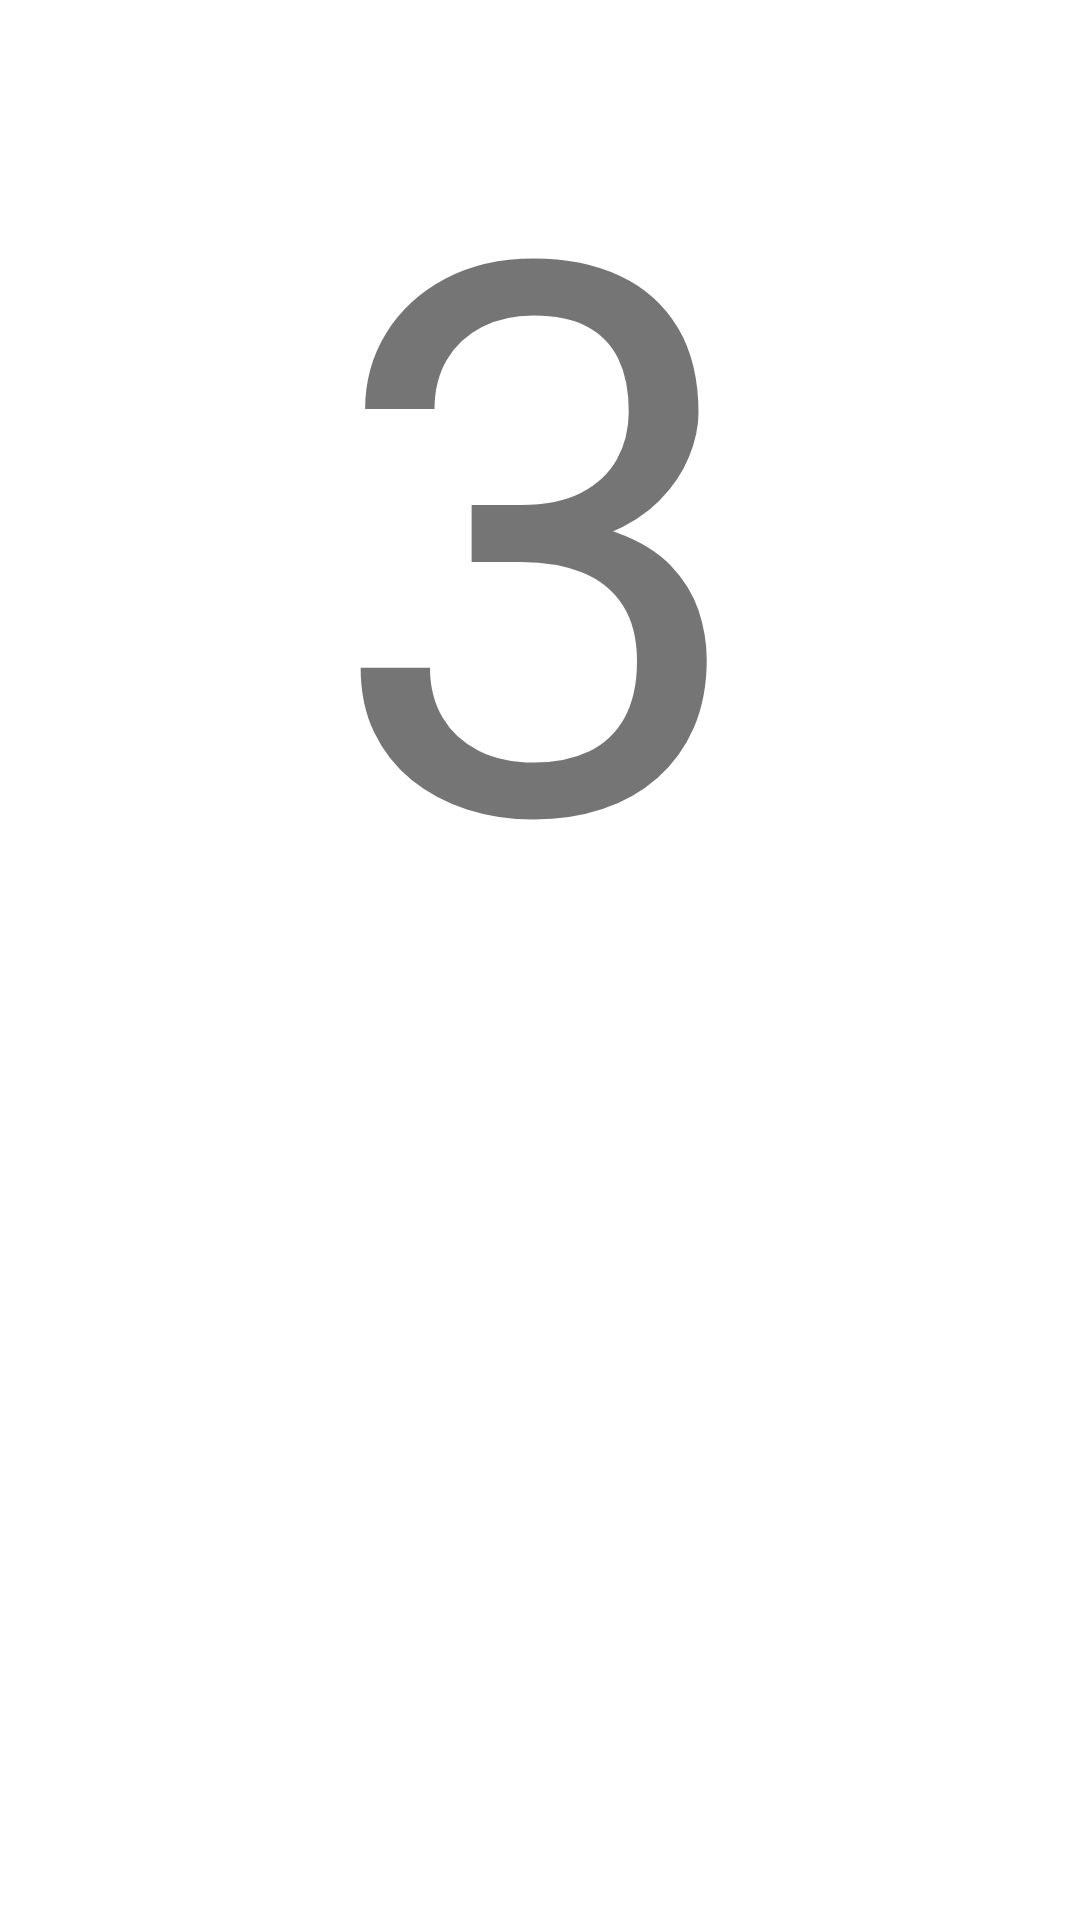

Layout XML and referenced resources for this Android screen:
<!-- AndroidManifest.xml: application theme Theme.DemoNavigationClase -->
<!-- res/layout/fragment_tercer.xml -->
<?xml version="1.0" encoding="utf-8"?>
<FrameLayout
    xmlns:android="http://schemas.android.com/apk/res/android"
    xmlns:tools="http://schemas.android.com/tools"
    android:layout_width="match_parent"
    android:layout_height="match_parent"
    tools:context=".TercerFragment">


    
    <TextView
        android:layout_width="match_parent"
        android:layout_height="wrap_content"
        android:textSize="256sp"
        android:gravity="center"
        android:text="3"
        />
</FrameLayout>
<!-- resources referenced by this layout -->
<resources>
  <style name="Theme.DemoNavigationClase" parent="Theme.MaterialComponents.DayNight.DarkActionBar">
          
          <item name="colorPrimary">@color/purple_500</item>
          <item name="colorPrimaryVariant">@color/purple_700</item>
          <item name="colorOnPrimary">@color/white</item>
          
          <item name="colorSecondary">@color/teal_200</item>
          <item name="colorSecondaryVariant">@color/teal_700</item>
          <item name="colorOnSecondary">@color/black</item>
          
          <item name="android:statusBarColor" tools:targetApi="l">?attr/colorPrimaryVariant</item>
          
      </style>
  <!-- not gathered from this repository: default colours our renderer supplied (Android Studio template values) -->
  <color name="purple_500">#FF6200EE</color>
  <color name="purple_700">#FF3700B3</color>
  <color name="teal_200">#FF03DAC5</color>
  <color name="teal_700">#FF018786</color>
  <color name="black">#FF000000</color>
  <color name="white">#FFFFFFFF</color>
</resources>
